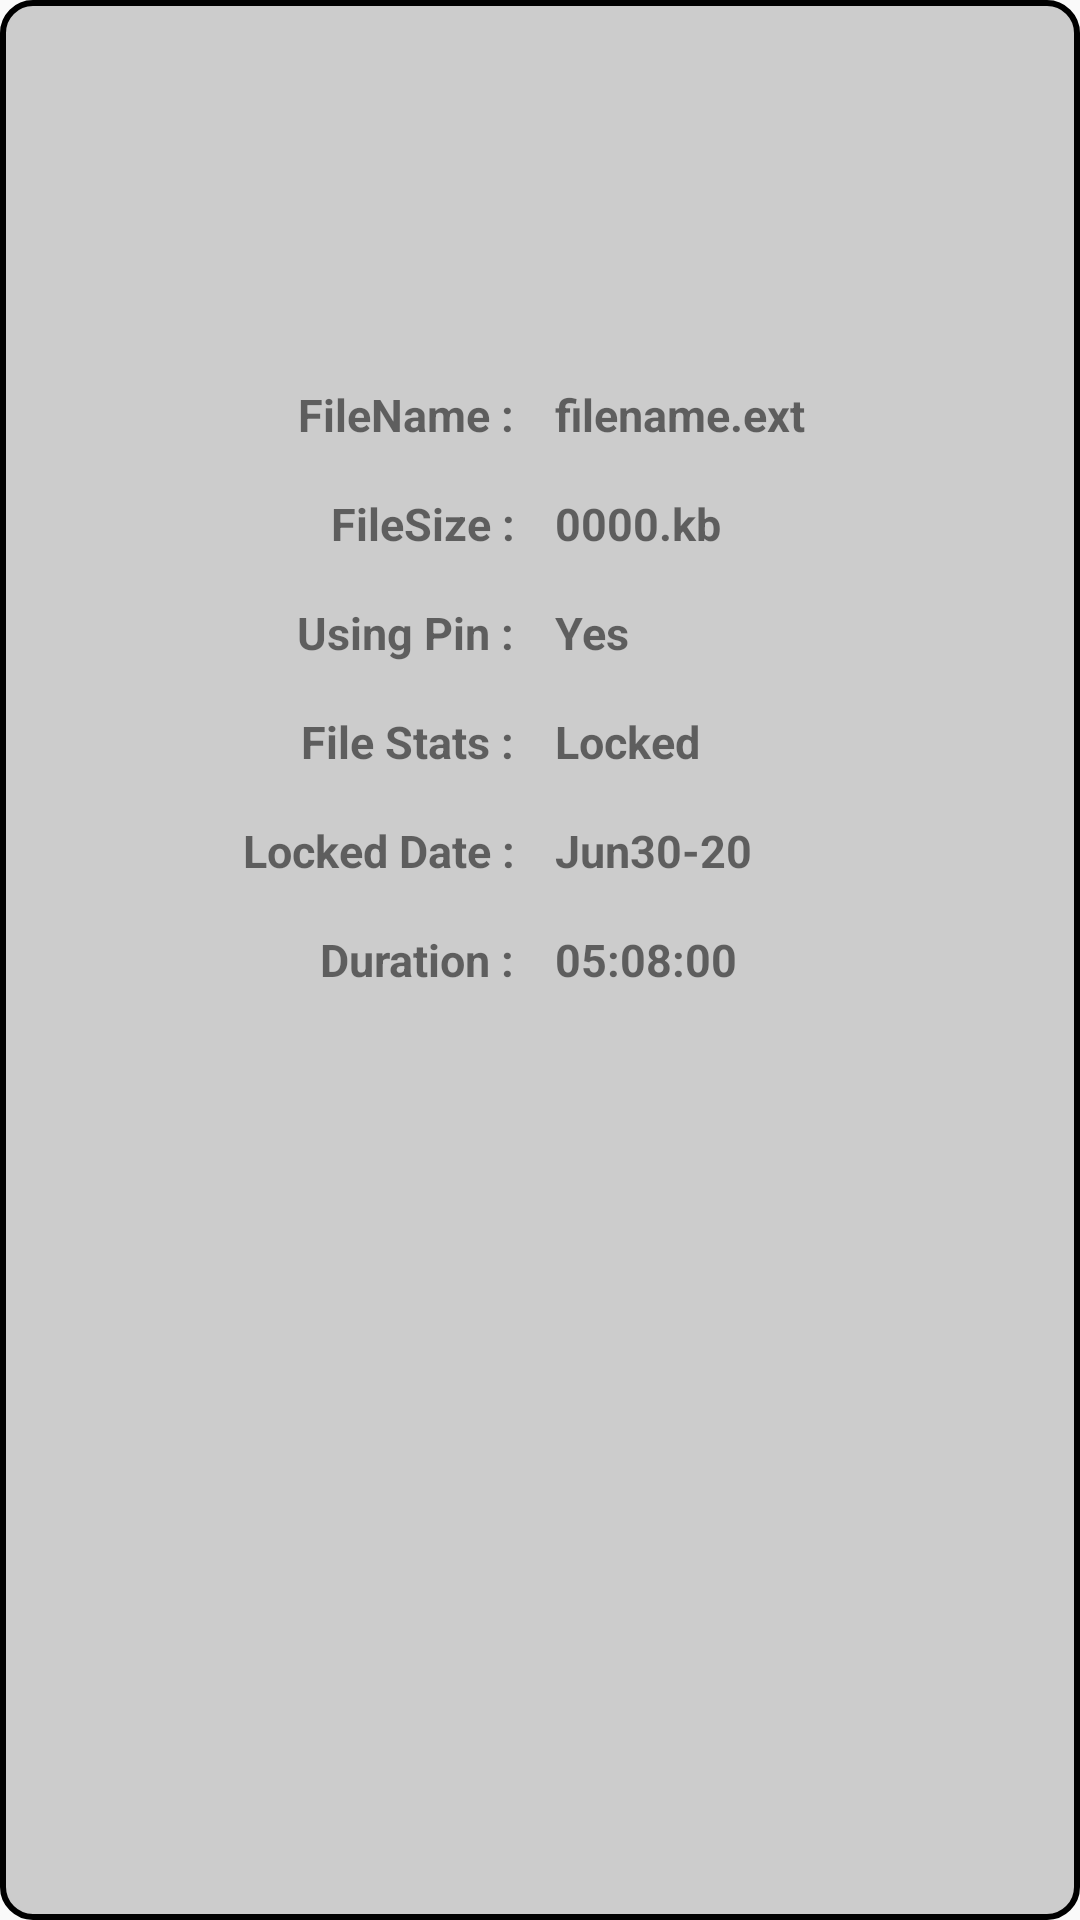

This screen was rendered from an Android layout file. Write that file and the resources it references.
<!-- AndroidManifest.xml: application theme AppTheme -->
<!-- res/layout/activity_aboutfile.xml -->
<?xml version="1.0" encoding="utf-8"?>

<RelativeLayout xmlns:android="http://schemas.android.com/apk/res/android"
    xmlns:tools="http://schemas.android.com/tools"
    android:layout_margin="15dp"
    android:layout_width="match_parent"
    android:layout_height="wrap_content"
    android:background="@drawable/aboutdialog">
        <ImageView
            android:id="@+id/img"
            android:layout_width="100dip"
            android:layout_height="100dip"
            android:layout_margin="10dip"
            android:layout_centerHorizontal="true"
            android:scaleType="fitXY"
            />
    <LinearLayout
        android:id="@+id/lnrfilename"
        android:layout_width="match_parent"
        android:layout_height="wrap_content"
        android:padding="8dip"
        android:layout_below="@+id/img">
        <TextView
            android:id="@+id/lblfilename"
            android:layout_width="match_parent"
            android:layout_height="wrap_content"
            android:gravity="left"
            android:text="FileName : "
            android:textSize="15sp"
            android:textAlignment="textEnd"
            android:layout_marginLeft="5dip"
            android:layout_marginRight="5dip"
            android:layout_weight="2"
            android:textStyle="bold" />
        <TextView
            android:id="@+id/txtfilename"
            android:layout_width="match_parent"
            android:layout_height="wrap_content"
            android:layout_toRightOf="@+id/txt_enablepin"
            android:gravity="left"
            android:text="filename.ext"
            android:textSize="15sp"
            android:layout_marginRight="5dip"
            android:layout_marginLeft="5dip"
            android:textAlignment="textStart"
            android:layout_weight="2"
            android:textStyle="bold" />
    </LinearLayout>
    <LinearLayout
        android:id="@+id/lnrfilesize"
        android:layout_width="match_parent"
        android:layout_height="wrap_content"
        android:padding="8dip"
        android:layout_below="@+id/lnrfilename">
        <TextView
            android:id="@+id/lblfilesize"
            android:layout_width="match_parent"
            android:layout_height="wrap_content"
            android:gravity="left"
            android:text="FileSize : "
            android:textSize="15sp"
            android:textAlignment="textEnd"
            android:layout_marginLeft="5dip"
            android:layout_marginRight="5dip"
            android:layout_weight="2"
            android:textStyle="bold" />
        <TextView
            android:id="@+id/txtfilesize"
            android:layout_width="match_parent"
            android:layout_height="wrap_content"
            android:layout_toRightOf="@+id/txt_enablepin"
            android:gravity="left"
            android:text="0000.kb"
            android:textSize="15sp"
            android:layout_marginRight="5dip"
            android:layout_marginLeft="5dip"
            android:textAlignment="textStart"
            android:layout_weight="2"
            android:textStyle="bold" />
    </LinearLayout>
    <LinearLayout
        android:id="@+id/lnrpin"
        android:layout_width="match_parent"
        android:layout_height="wrap_content"
        android:padding="8dip"
        android:layout_below="@+id/lnrfilesize">
        <TextView
            android:id="@+id/lblpin"
            android:layout_width="match_parent"
            android:layout_height="wrap_content"
            android:gravity="left"
            android:text="Using Pin : "
            android:textSize="15sp"
            android:textAlignment="textEnd"
            android:layout_marginLeft="5dip"
            android:layout_marginRight="5dip"
            android:layout_weight="2"
            android:textStyle="bold" />
        <TextView
            android:id="@+id/txtpin"
            android:layout_width="match_parent"
            android:layout_height="wrap_content"
            android:layout_toRightOf="@+id/txt_enablepin"
            android:gravity="left"
            android:text="Yes"
            android:textSize="15sp"
            android:layout_marginRight="5dip"
            android:layout_marginLeft="5dip"
            android:textAlignment="textStart"
            android:layout_weight="2"
            android:textStyle="bold" />
    </LinearLayout>
    <LinearLayout
        android:id="@+id/lnrfilestatus"
        android:layout_width="match_parent"
        android:layout_height="wrap_content"
        android:padding="8dip"
        android:layout_below="@+id/lnrpin">
        <TextView
            android:id="@+id/lblfilestatus"
            android:layout_width="match_parent"
            android:layout_height="wrap_content"
            android:gravity="left"
            android:text="File Stats : "
            android:textSize="15sp"
            android:textAlignment="textEnd"
            android:layout_marginLeft="5dip"
            android:layout_marginRight="5dip"
            android:layout_weight="2"
            android:textStyle="bold" />
        <TextView
            android:id="@+id/txtfilestatus"
            android:layout_width="match_parent"
            android:layout_height="wrap_content"
            android:layout_toRightOf="@+id/txt_enablepin"
            android:gravity="left"
            android:text="Locked"
            android:textSize="15sp"
            android:layout_marginRight="5dip"
            android:layout_marginLeft="5dip"
            android:textAlignment="textStart"
            android:layout_weight="2"
            android:textStyle="bold" />
    </LinearLayout>
    <LinearLayout
        android:id="@+id/lnrfilelockeddate"
        android:layout_width="match_parent"
        android:layout_height="wrap_content"
        android:padding="8dip"
        android:layout_below="@+id/lnrfilestatus">
        <TextView
            android:id="@+id/lblfilelockeddate"
            android:layout_width="match_parent"
            android:layout_height="wrap_content"
            android:gravity="left"
            android:text="Locked Date : "
            android:textSize="15sp"
            android:textAlignment="textEnd"
            android:layout_marginLeft="5dip"
            android:layout_marginRight="5dip"
            android:layout_weight="2"
            android:textStyle="bold" />
        <TextView
            android:id="@+id/txtfilelockeddate"
            android:layout_width="match_parent"
            android:layout_height="wrap_content"
            android:layout_toRightOf="@+id/txt_enablepin"
            android:gravity="left"
            android:text="Jun30-20"
            android:textSize="15sp"
            android:layout_marginRight="5dip"
            android:layout_marginLeft="5dip"
            android:textAlignment="textStart"
            android:layout_weight="2"
            android:textStyle="bold" />
    </LinearLayout>
    <LinearLayout
        android:id="@+id/lnrfileduration"
        android:layout_width="match_parent"
        android:layout_height="wrap_content"
        android:padding="8dip"
        android:layout_below="@+id/lnrfilelockeddate"
        android:layout_marginBottom="10dp">
        <TextView
            android:id="@+id/lblduration"
            android:layout_width="match_parent"
            android:layout_height="wrap_content"
            android:gravity="left"
            android:text="Duration : "
            android:textSize="15sp"
            android:textAlignment="textEnd"
            android:layout_marginLeft="5dip"
            android:layout_marginRight="5dip"
            android:layout_weight="2"
            android:textStyle="bold" />
        <TextView
            android:id="@+id/txtduration"
            android:layout_width="match_parent"
            android:layout_height="wrap_content"
            android:layout_toRightOf="@+id/txt_enablepin"
            android:gravity="left"
            android:text="05:08:00"
            android:textSize="15sp"
            android:layout_marginRight="5dip"
            android:layout_marginLeft="5dip"
            android:textAlignment="textStart"
            android:layout_weight="2"
            android:textStyle="bold" />
    </LinearLayout>
</RelativeLayout>
<!-- resources referenced by this layout -->
<resources>
  <!-- drawable aboutdialog (drawable) -->
  <?xml version="1.0" encoding="utf-8"?>
  
  <shape xmlns:android="http://schemas.android.com/apk/res/android">
      <corners android:radius="10dp" />
      <solid android:color="#ccc"></solid>
      <stroke android:color="#000000" android:width="2dp"></stroke>
  </shape>
  <style name="AppTheme" parent="Theme.AppCompat.Light.DarkActionBar">
          
          <item name="colorPrimary">#ffcccc</item>
          <item name="colorPrimaryDark">@color/colorPrimary</item>
          <item name="colorAccent">@color/colorAccent</item>
      </style>
  <!-- not gathered from this repository: default colours our renderer supplied (Android Studio template values) -->
  <color name="colorPrimary">#FF6200EE</color>
  <color name="colorAccent">#FF03DAC5</color>
</resources>
